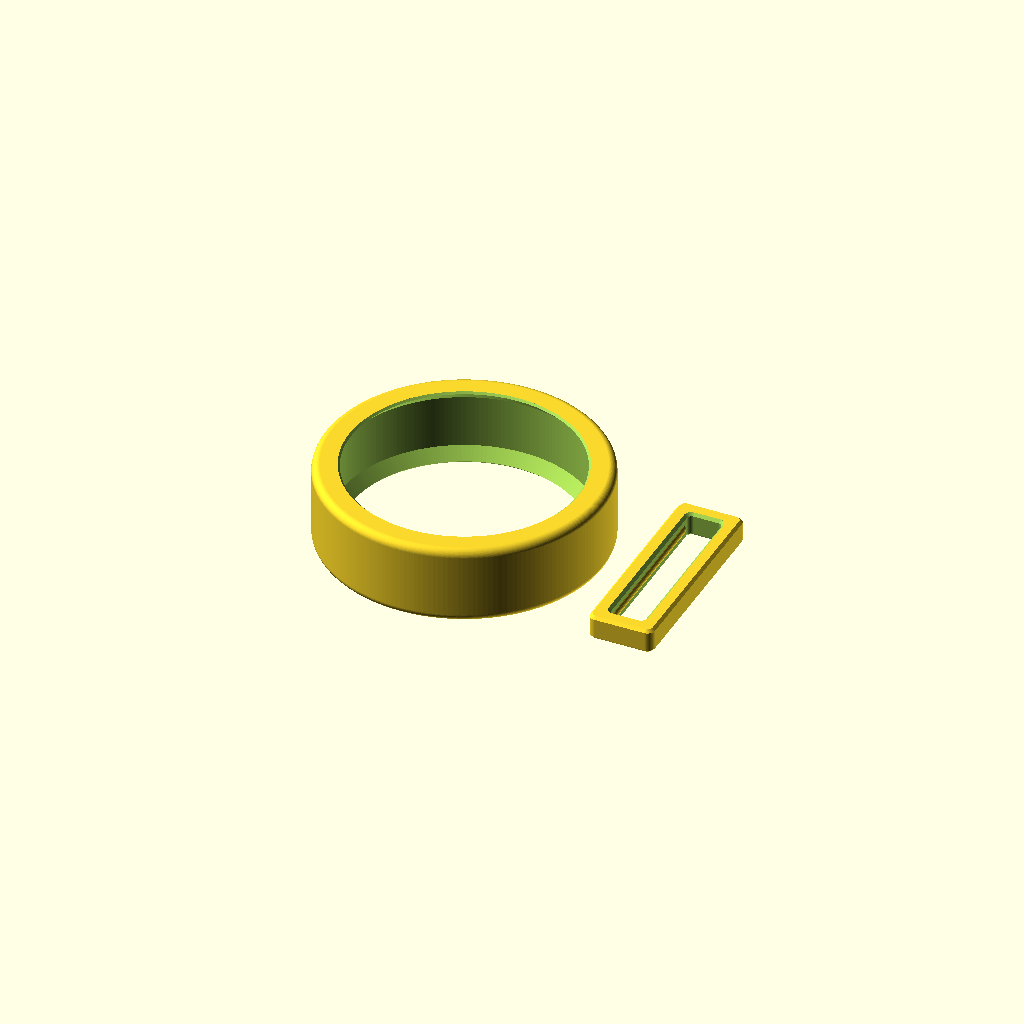
Cell 1: rendered with the file's own defaults.
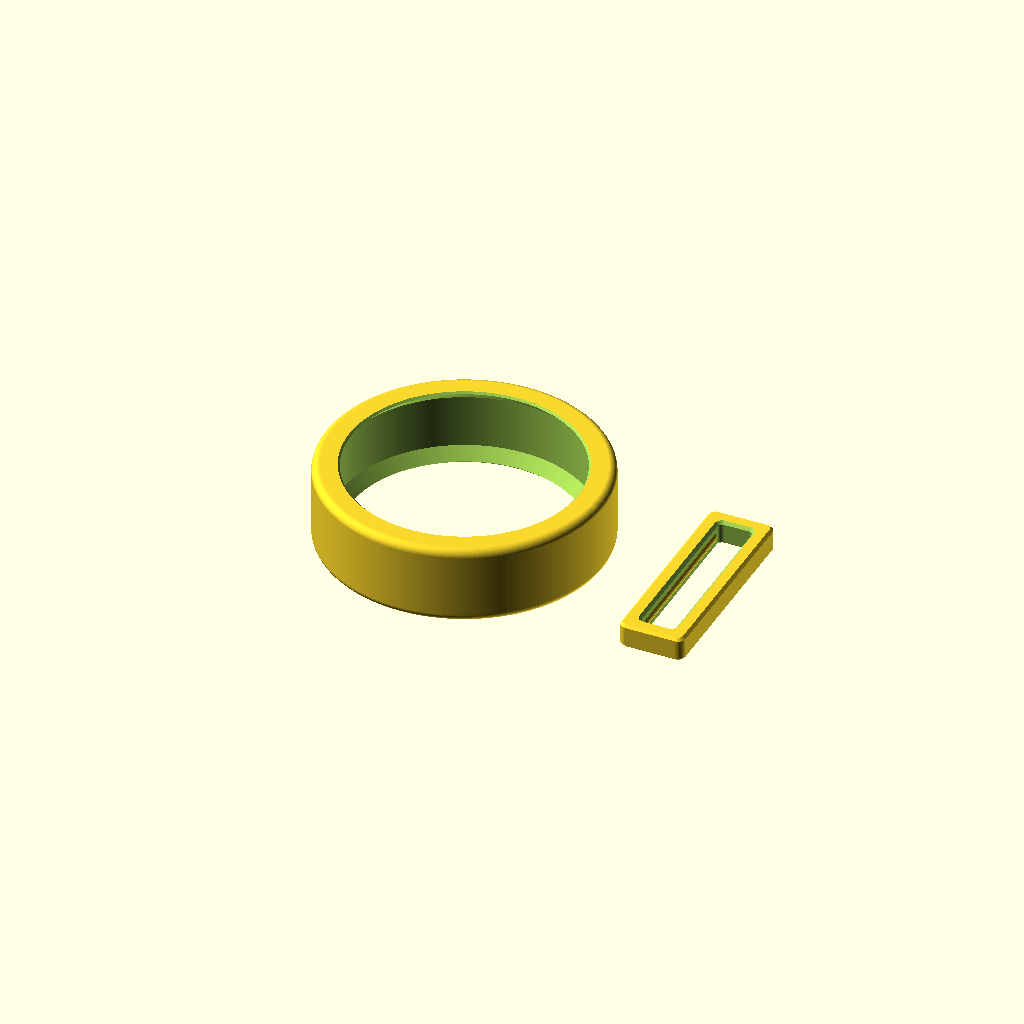
Cell 2: promezhutok_mezhdu_obraztsami = 8 (everything else at default).
One fixed orthographic camera (rotation 55°, 0°, 25°; colour scheme Cornfield) for every cell.
OpenSCAD source file fit_test.scad:
/* Исторический тест: кольцо и отдельный калибр ушка, две детали.
   Настройки посадки берутся из moto_tag_collar_holder.scad.
   Кольцо печатается плашмя без поддержек и БЕЗ заднего звукового выреза.
   Поэтому этот тест проверяет размеры и ощущения при установке,
   но НЕ воспроизводит заднее удержание основного корпуса.
   Совпадение материала, масштаба и слоя не устраняет это различие. */

// Импортированные модули используют параметры из своего исходного файла.
use <moto_tag_collar_holder.scad>

// Раскладка теста не зависит от поворота основной модели.
// Расстояние между тестовым кольцом и калибром ушка, мм
promezhutok_mezhdu_obraztsami = 4;
coupon_outer_r = holder_outer_radius();
coupon_slot_h = loop_profile_height();

ring_only(false);
translate([coupon_outer_r + promezhutok_mezhdu_obraztsami + coupon_slot_h/2,0,0])
    rotate([0,0,90]) closed_loop_local();
Parameter table extracted from the source (name, type, default, range or options):
promezhutok_mezhdu_obraztsami: number, default 4
